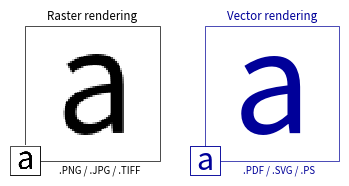

Source code (Python): (Note: this script raises an exception after producing the figure.)
import numpy as np
import matplotlib.pyplot as plt
from matplotlib.figure import Figure
from matplotlib.backends.backend_agg import FigureCanvasAgg
from matplotlib.patches import Rectangle

def pixelated_text(dpi=100):
    if False:
        i = 10
        return i + 15
    fig = Figure(figsize=(1, 1), dpi=dpi)
    (canvas, ax) = (FigureCanvasAgg(fig), fig.gca())
    ax.text(0.5, 0.5, 'a', fontsize=75, ha='center', va='center')
    ax.axis('off')
    canvas.draw()
    image = np.frombuffer(canvas.tostring_argb(), dtype='uint8')
    image = image.reshape(dpi, dpi, 4)
    image = np.roll(image, 3, axis=2)
    return image

def square(position, size, edgecolor, facecolor, zorder):
    if False:
        return 10
    rect = Rectangle(position, size, size, transform=ax.transAxes, clip_on=False, zorder=zorder, linewidth=0.5, edgecolor=edgecolor, facecolor=facecolor)
    ax.add_artist(rect)
image = pixelated_text(75)
fig = plt.figure(figsize=(4.25, 2), dpi=100)
ax = plt.subplot(1, 2, 1, frameon=False, aspect=1, xticks=[], yticks=[], xlim=[0, 1], ylim=[0, 1])
ax.imshow(image, extent=[0.1, 1.0, 0.1, 1.0], zorder=10, interpolation='nearest')
square((0.1, 0.1), 0.9, 'black', 'None', 20)
square((0.0, 0.0), 0.2, 'black', 'white', 20)
ax.imshow(image, extent=[0.0, 0.2, 0.0, 0.2], zorder=30, interpolation='nearest')
square((0.0, 0.0), 0.2, 'black', 'None', 40)
ax.text(0.55, 1.025, 'Raster rendering', fontsize='small', ha='center', va='bottom')
ax.text(0.6, 0.1 - 0.025, '.PNG / .JPG / .TIFF', fontsize='x-small', ha='center', va='top')
ax = plt.subplot(1, 2, 2, frameon=False, aspect=1, xticks=[], yticks=[], xlim=[0, 1], ylim=[0, 1])
ax.text(0.55, 0.55, 'a', fontsize=100, ha='center', va='center', color='#000099')
square((0.1, 0.1), 0.9, '#000099', 'None', 20)
square((0.0, 0.0), 0.2, '#000099', 'white', 20)
ax.text(0.1, 0.1, 'a', fontsize=22, ha='center', va='center', clip_on=False, zorder=30, color='#000099')
square((0.0, 0.0), 0.2, '#000099', 'None', 40)
ax.text(0.55, 1.025, 'Vector rendering', fontsize='small', ha='center', va='bottom', color='#000099')
ax.text(0.6, 0.1 - 0.025, '.PDF / .SVG / .PS', fontsize='x-small', ha='center', va='top', color='#000099')
plt.savefig('../../figures/anatomy/raster-vector.pdf', dpi=600)
plt.show()